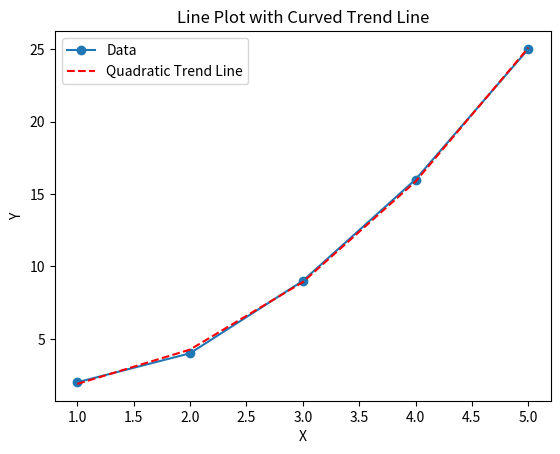

This chart was generated by the following Python code:
import numpy as np
import matplotlib.pyplot as plt

# Sample data
x = np.array([1, 2, 3, 4, 5])
y = np.array([2, 4, 9, 16, 25])  # A quadratic relationship

# Plot the original data
plt.plot(x, y, label='Data', marker='o')

# Fit a quadratic curve (degree 2)
coefficients = np.polyfit(x, y, 2)

# Generate the trend line (quadratic curve)
trend_line = np.polyval(coefficients, x)

# Plot the trend line
plt.plot(x, trend_line, label='Quadratic Trend Line', linestyle='--', color='red')

# Adding labels and title
plt.xlabel('X')
plt.ylabel('Y')
plt.title('Line Plot with Curved Trend Line')
plt.legend()

# Show the plot
plt.show()